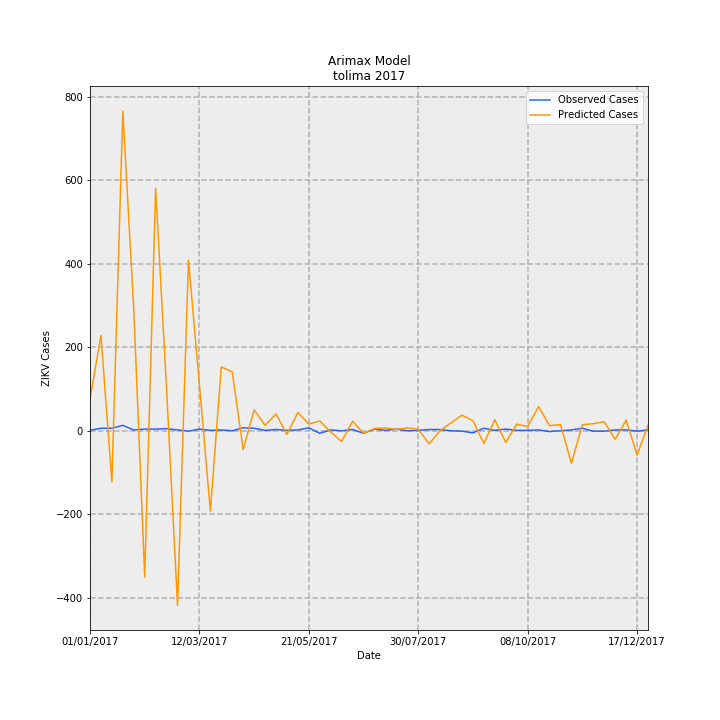

Data behind this chart, as committed beside it:
Date, predictions_incidence, observed_incidence, Predicted Cases, Observed Cases, error
01/01/2017, 5.415, 0.07101, 76.26, 1.0, -75.26
08/01/2017, 16.2, 0.4261, 228.1, 6.0, -222.1
15/01/2017, -8.66, 0.4261, -122, 6.0, 128
22/01/2017, 54.34, 0.9231, 765.3, 13.0, -752.3
29/01/2017, 20.71, 0.142, 291.6, 2.0, -289.6
05/02/2017, -24.86, 0.284, -350.1, 4.0, 354.1
12/02/2017, 41.21, 0.284, 580.4, 4.0, -576.4
19/02/2017, 7.131, 0.355, 100.4, 5.0, -95.42
26/02/2017, -29.67, 0.142, -417.8, 2.0, 419.8
05/03/2017, 28.97, -0.07101, 408, -1.0, -409
12/03/2017, 7.887, 0.284, 111.1, 4.0, -107.1
19/03/2017, -13.66, 0.07101, -192.3, 1.0, 193.3
26/03/2017, 10.85, 0.142, 152.9, 2.0, -150.9
02/04/2017, 10.01, 0.0, 141, 0.0, -141
09/04/2017, -3.195, 0.4971, -44.99, 7, 51.99
16/04/2017, 3.558, 0.4261, 50.11, 6.0, -44.11
23/04/2017, 0.921, 0.07101, 12.97, 1.0, -11.97
30/04/2017, 2.858, 0.213, 40.25, 3.0, -37.25
07/05/2017, -0.6118, 0.07101, -8.616, 1.0, 9.616
14/05/2017, 3.119, 0.142, 43.92, 2.0, -41.92
21/05/2017, 1.132, 0.4971, 15.94, 7, -8.938
28/05/2017, 1.675, -0.4261, 23.59, -6.0, -29.59
04/06/2017, -0.2084, 0.142, -2.934, 2.0, 4.934
11/06/2017, -1.818, 0.0, -25.61, 0.0, 25.61
18/06/2017, 1.625, 0.213, 22.88, 3.0, -19.88
25/06/2017, -0.4349, -0.4261, -6.125, -6.0, 0.1247
02/07/2017, 0.3831, 0.284, 5.396, 4.0, -1.396
09/07/2017, 0.4929, 0.07101, 6.941, 1.0, -5.941
16/07/2017, 0.2164, 0.284, 3.048, 4.0, 0.9518
23/07/2017, 0.5, 0.0, 7.041, 0.0, -7.041
30/07/2017, 0.2523, 0.07101, 3.553, 1.0, -2.553
06/08/2017, -2.226, 0.213, -31.35, 3.0, 34.35
13/08/2017, 0.04212, 0.213, 0.5931, 3.0, 2.407
20/08/2017, 1.352, 0.0, 19.04, 0.0, -19.04
27/08/2017, 2.655, -0.07101, 37.4, -1.0, -38.4
03/09/2017, 1.702, -0.355, 23.96, -5.0, -28.96
10/09/2017, -2.164, 0.4261, -30.47, 6.0, 36.47
17/09/2017, 1.883, 0.07101, 26.52, 1.0, -25.52
24/09/2017, -1.986, 0.284, -27.97, 4.0, 31.97
01/10/2017, 1.12, 0.07101, 15.77, 1.0, -14.77
08/10/2017, 0.7392, 0.07101, 10.41, 1.0, -9.41
15/10/2017, 4.119, 0.142, 58.01, 2.0, -56.01
22/10/2017, 0.8633, -0.142, 12.16, -2.0, -14.16
29/10/2017, 1.061, 0.0, 14.94, 0.0, -14.94
05/11/2017, -5.526, 0.142, -77.83, 2.0, 79.83
12/11/2017, 1.032, 0.4261, 14.54, 6.0, -8.538
19/11/2017, 1.201, -0.07101, 16.91, -1.0, -17.91
26/11/2017, 1.527, -0.07101, 21.5, -1.0, -22.5
03/12/2017, -1.469, 0.142, -20.69, 2.0, 22.69
10/12/2017, 1.808, 0.142, 25.46, 2.0, -23.46
17/12/2017, -4.135, -0.07101, -58.23, -1.0, 57.23
24/12/2017, 0.9374, 0.142, 13.2, 2.0, -11.2
